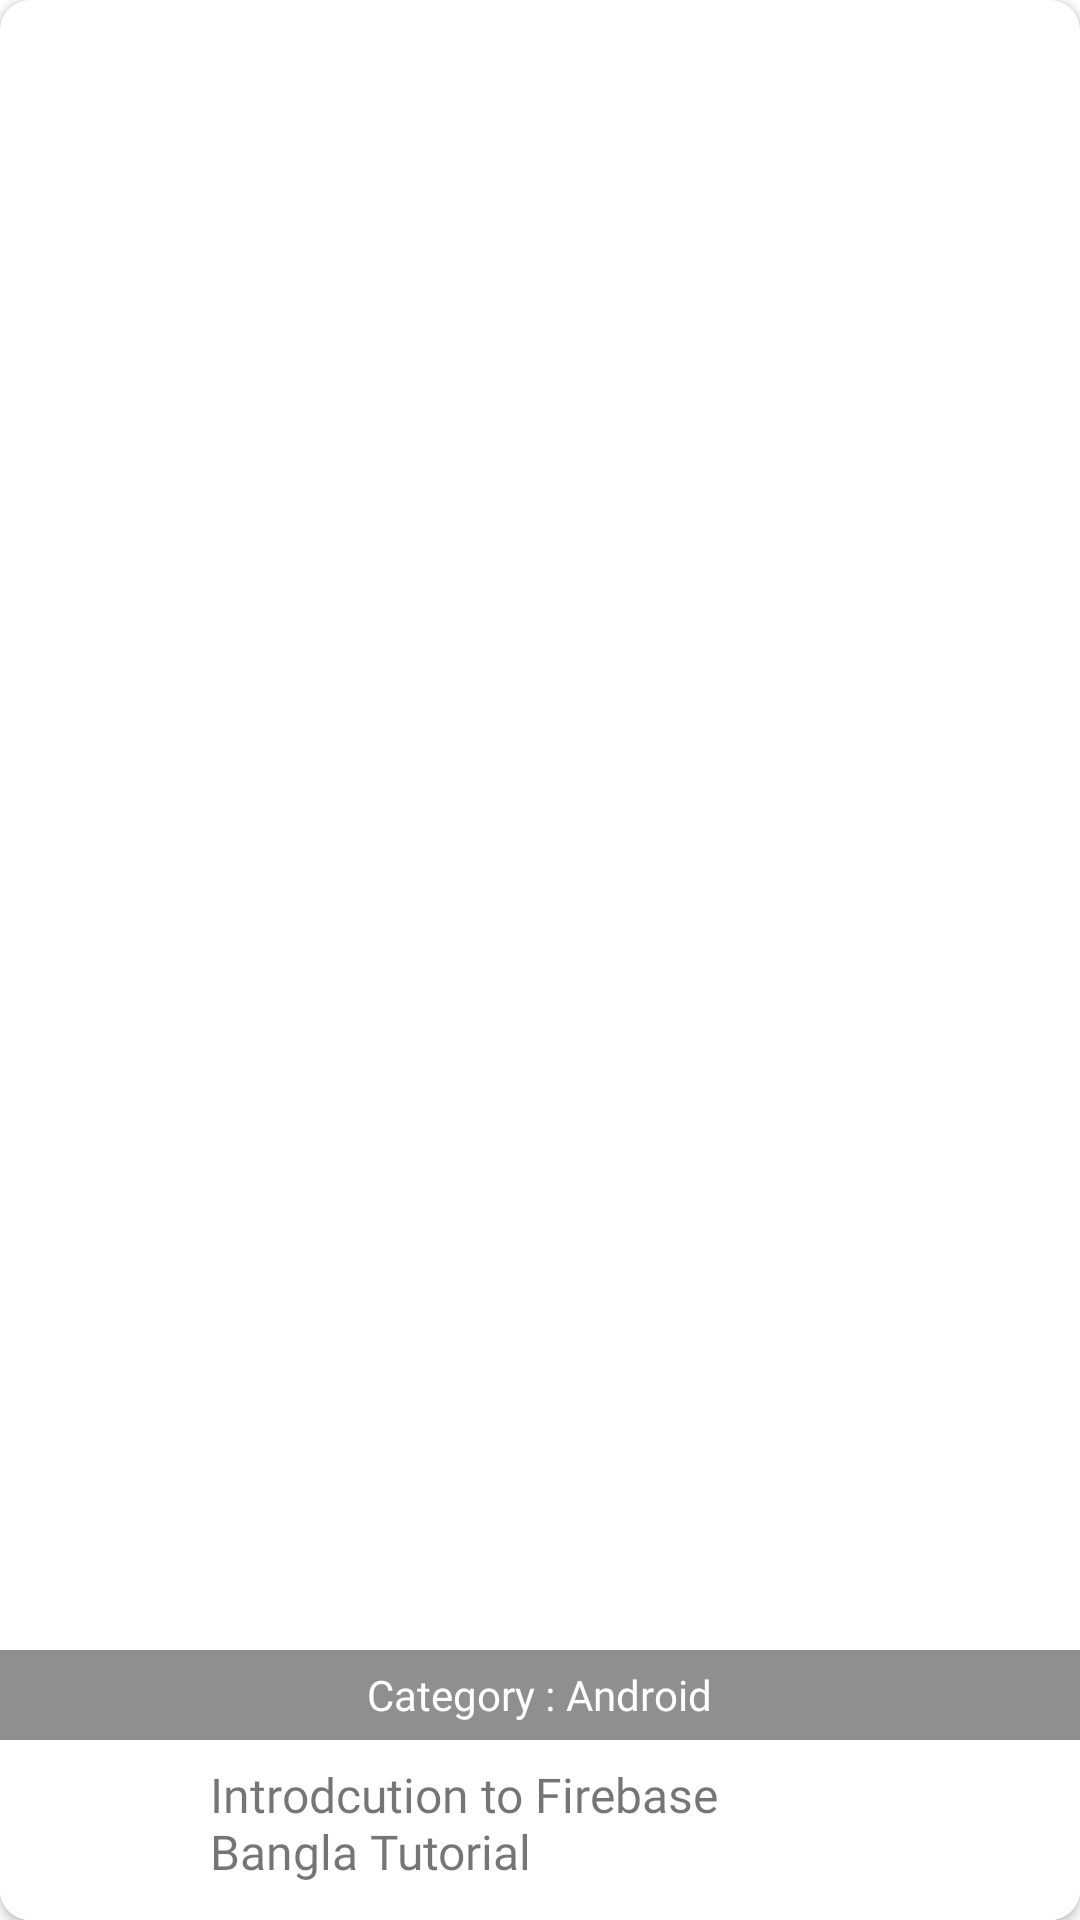

The Android layout XML behind this screen, and the referenced resources:
<!-- AndroidManifest.xml: application theme Theme.Course -->
<!-- res/layout/course_playlist_item_demo.xml -->
<?xml version="1.0" encoding="utf-8"?>
<androidx.cardview.widget.CardView xmlns:android="http://schemas.android.com/apk/res/android"
    xmlns:tools="http://schemas.android.com/tools"
    android:layout_width="250dp"
    android:layout_height="220dp"
    xmlns:app="http://schemas.android.com/apk/res-auto"
    android:layout_margin="8dp"
    app:cardCornerRadius="10dp"
    android:clickable="true"
    android:id="@+id/cv_course_playlist_item_cardView_id"
    >

    <androidx.constraintlayout.widget.ConstraintLayout
        android:layout_width="match_parent"
        android:layout_height="match_parent">

        <ImageView
            android:id="@+id/iv_course_playlist_item_img_id"
            android:layout_width="250dp"
            android:layout_height="170dp"

            app:layout_constraintEnd_toEndOf="parent"
            app:layout_constraintStart_toStartOf="parent"
            app:layout_constraintTop_toTopOf="parent"
            app:srcCompat="@drawable/pic1"
            android:scaleType="centerCrop"/>

        <androidx.constraintlayout.widget.ConstraintLayout
            android:id="@+id/constraintLayout"
            android:layout_width="match_parent"
            android:layout_height="wrap_content"
            android:minHeight="60dp"
            android:paddingBottom="10dp"
            android:paddingTop="5dp"
            android:background="@color/white"
            app:layout_constraintBottom_toBottomOf="parent"
            app:layout_constraintEnd_toEndOf="parent"
            app:layout_constraintStart_toStartOf="parent">

            <TextView
                android:id="@+id/tv_course_playlist_item_title_id"
                android:layout_width="220dp"
                android:layout_height="wrap_content"
                android:textSize="16dp"
                android:text="Introdcution to Firebase Bangla Tutorial"
                app:layout_constraintBottom_toBottomOf="parent"
                app:layout_constraintEnd_toEndOf="parent"
                android:fontFamily="@font/playfair_reg"
                app:layout_constraintStart_toStartOf="parent"
                app:layout_constraintTop_toTopOf="parent" />


            <TextView
                android:visibility="gone"
                android:id="@+id/textView5"
                android:layout_width="wrap_content"
                android:layout_height="wrap_content"
                android:fontFamily="@font/playfair_reg"
                android:text="Lesson: "
                app:layout_constraintBottom_toBottomOf="@+id/tv_lessong_count_id"
                app:layout_constraintEnd_toStartOf="@+id/tv_lessong_count_id"
                app:layout_constraintTop_toTopOf="@+id/tv_lessong_count_id" />

            <TextView
                android:visibility="gone"
                android:id="@+id/tv_lessong_count_id"
                android:layout_width="wrap_content"
                android:layout_height="wrap_content"
                android:layout_marginRight="20dp"
                android:layout_marginBottom="5dp"
                android:text="14"
                android:fontFamily="@font/playfair_reg"
                app:layout_constraintBottom_toBottomOf="parent"
                app:layout_constraintEnd_toEndOf="parent" />





        </androidx.constraintlayout.widget.ConstraintLayout>

        <LinearLayout
            android:id="@+id/constraintLayout2"
            android:layout_width="match_parent"
            android:layout_height="30dp"
            android:background="#70000000"
            android:gravity="center"
            android:orientation="horizontal"
            app:layout_constraintBottom_toTopOf="@+id/constraintLayout"
            app:layout_constraintEnd_toEndOf="parent"
            app:layout_constraintStart_toStartOf="parent" >
            <TextView
                android:id="@+id/tv_course_item_title_id"
                android:layout_width="wrap_content"
                android:layout_height="wrap_content"
                android:fontFamily="@font/playfair_reg"
                android:text="Category : "
                android:textColor="@color/white" />
            <TextView
                android:fontFamily="@font/playfair_reg"
                android:id="@+id/tv_course_playlist_item_type_id"
                android:layout_width="wrap_content"
                android:layout_height="wrap_content"
                android:text="Android"
                android:textColor="@color/white" />


        </LinearLayout>



    </androidx.constraintlayout.widget.ConstraintLayout>
</androidx.cardview.widget.CardView>
<!-- resources referenced by this layout -->
<resources>
  <color name="white">#FFFFFFFF</color>
  <style name="Theme.Course" parent="Base.Theme.Course" />
  <style name="Base.Theme.Course" parent="Theme.MaterialComponents.Light.NoActionBar">
          
          
      </style>
</resources>
